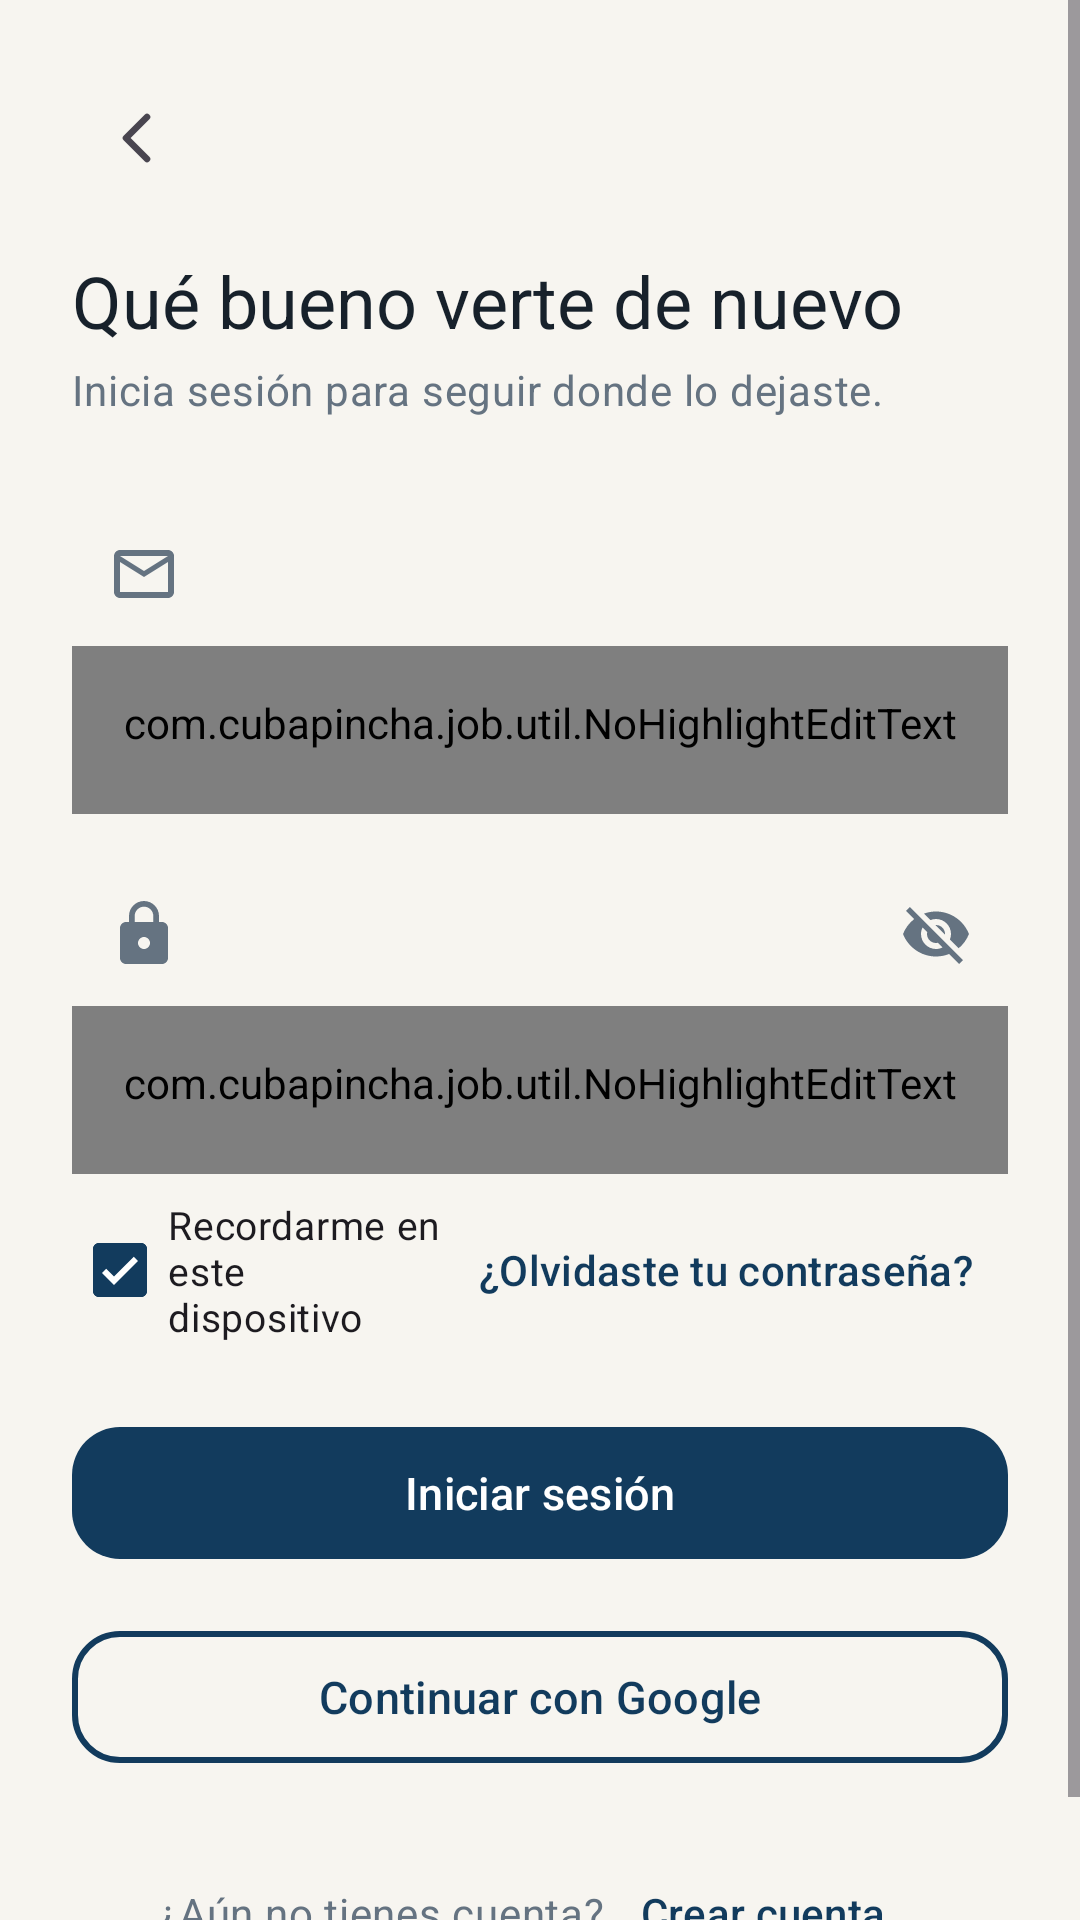

The Android layout XML behind this screen, and the referenced resources:
<!-- AndroidManifest.xml: application theme Theme.CubaPincha -->
<!-- res/layout/fragment_login.xml -->
<?xml version="1.0" encoding="utf-8"?>
<ScrollView
    android:id="@+id/scroll_root" xmlns:android="http://schemas.android.com/apk/res/android"
    xmlns:app="http://schemas.android.com/apk/res-auto"
    android:layout_width="match_parent"
    android:layout_height="match_parent"
    android:fillViewport="true"
    android:background="?android:attr/colorBackground">

    <LinearLayout
        android:layout_width="match_parent"
        android:layout_height="wrap_content"
        android:orientation="vertical"
        android:padding="24dp">

        <ImageButton
            android:id="@+id/btn_back"
            android:layout_width="44dp"
            android:layout_height="44dp"
            android:background="?attr/selectableItemBackgroundBorderless"
            android:contentDescription="@string/back"
            android:src="@drawable/ic_chevron_left" />

        <TextView
            android:layout_width="wrap_content"
            android:layout_height="wrap_content"
            android:layout_marginTop="16dp"
            android:text="@string/welcome_back"
            android:textAppearance="?attr/textAppearanceTitleLarge"
            android:textSize="24sp" />

        <TextView
            android:layout_width="wrap_content"
            android:layout_height="wrap_content"
            android:layout_marginTop="4dp"
            android:text="Inicia sesión para seguir donde lo dejaste."
            android:textAppearance="?attr/textAppearanceBodyMedium" />

        <com.google.android.material.textfield.TextInputLayout
            android:id="@+id/layout_email"
            style="@style/Widget.CubaPincha.TextInput"
            android:layout_width="match_parent"
            android:layout_height="wrap_content"
            android:layout_marginTop="28dp"
            android:hint="@string/email"
            app:startIconDrawable="@drawable/ic_mail">

            <com.cubapincha.job.util.NoHighlightEditText
                style="@style/Widget.CubaPincha.TextInputEditText"
                android:id="@+id/input_email"
                    android:autofillHints="emailAddress"
                android:layout_width="match_parent"
                android:layout_height="wrap_content"
                android:inputType="textEmailAddress" />
        </com.google.android.material.textfield.TextInputLayout>

        <com.google.android.material.textfield.TextInputLayout
            android:id="@+id/layout_password"
            style="@style/Widget.CubaPincha.TextInput"
            android:layout_width="match_parent"
            android:layout_height="wrap_content"
            android:layout_marginTop="@dimen/space_16"
            android:hint="@string/password"
            app:endIconMode="password_toggle"
            app:startIconDrawable="@drawable/ic_lock">

            <com.cubapincha.job.util.NoHighlightEditText
                style="@style/Widget.CubaPincha.TextInputEditText"
                android:id="@+id/input_password"
                    android:autofillHints="password"
                android:layout_width="match_parent"
                android:layout_height="wrap_content"
                android:inputType="textPassword" />
        </com.google.android.material.textfield.TextInputLayout>

        <LinearLayout
            android:layout_width="match_parent"
            android:layout_height="wrap_content"
            android:layout_marginTop="8dp"
            android:gravity="center_vertical"
            android:orientation="horizontal">

            <com.google.android.material.checkbox.MaterialCheckBox
                android:id="@+id/check_remember"
                android:layout_width="0dp"
                android:layout_height="wrap_content"
                android:layout_weight="1"
                android:checked="true"
                android:text="@string/remember_me"
                android:textSize="13sp" />

            <com.google.android.material.button.MaterialButton
                android:id="@+id/btn_forgot"
                style="@style/Widget.CubaPincha.Button.Text"
                android:layout_width="wrap_content"
                android:layout_height="wrap_content"
                android:text="@string/forgot_password" />
        </LinearLayout>

        <com.google.android.material.button.MaterialButton
            android:id="@+id/btn_login"
            style="@style/Widget.CubaPincha.Button.Primary"
            android:layout_width="match_parent"
            android:layout_height="wrap_content"
            android:layout_marginTop="@dimen/space_24"
            android:text="@string/login" />

        <com.google.android.material.button.MaterialButton
            android:id="@+id/btn_google"
            style="@style/Widget.CubaPincha.Button.Secondary"
            android:layout_width="match_parent"
            android:layout_height="wrap_content"
            android:layout_marginTop="@dimen/space_16"
            android:text="@string/continue_google" />

        <LinearLayout
            android:layout_width="match_parent"
            android:layout_height="wrap_content"
            android:layout_marginTop="@dimen/space_24"
            android:gravity="center"
            android:orientation="horizontal">

            <TextView
                android:layout_width="wrap_content"
                android:layout_height="wrap_content"
                android:text="@string/no_account"
                android:textAppearance="?attr/textAppearanceBodyMedium" />

            <com.google.android.material.button.MaterialButton
                android:id="@+id/btn_register"
                style="@style/Widget.CubaPincha.Button.Text"
                android:layout_width="wrap_content"
                android:layout_height="wrap_content"
                android:text="@string/create_account" />
        </LinearLayout>

        <ProgressBar
            android:id="@+id/progress"
            android:layout_width="32dp"
            android:layout_height="32dp"
            android:layout_gravity="center"
            android:layout_marginTop="16dp"
            android:visibility="gone" />
    </LinearLayout>
</ScrollView>
<!-- resources referenced by this layout -->
<resources>
  <dimen name="space_16">16dp</dimen>
  <dimen name="space_24">24dp</dimen>
  <string name="back">Atrás</string>
  <string name="continue_google">Continuar con Google</string>
  <string name="create_account">Crear cuenta</string>
  <string name="email">Correo electrónico</string>
  <string name="forgot_password">¿Olvidaste tu contraseña?</string>
  <string name="login">Iniciar sesión</string>
  <string name="no_account">¿Aún no tienes cuenta?</string>
  <string name="password">Contraseña</string>
  <string name="remember_me">Recordarme en este dispositivo</string>
  <string name="welcome_back">Qué bueno verte de nuevo</string>
  <dimen name="button_height">52dp</dimen>
  <dimen name="radius_button">16dp</dimen>
  <color name="brand_primary">@color/cpViolet</color>
  <dimen name="radius_field">16dp</dimen>
  <color name="violet_500">@color/cpViolet</color>
  <color name="indigo_700">@color/cpIndigo</color>
  <color name="surface_violet">#EEF6F0</color>
  <color name="mint_400">@color/cpMint</color>
  <color name="error_red">#C74343</color>
  <color name="autofill_highlight">#3363A38B</color>
  <color name="bg_light">@color/cpCream</color>
  <color name="surface_light">@color/cpWhite</color>
  <color name="text_primary_light">@color/cpInk</color>
  <color name="text_secondary_light">#657381</color>
  <style name="TextAppearance.CubaPincha.Display" parent="TextAppearance.Material3.DisplaySmall">
          <item name="android:textColor">?attr/colorOnSurface</item>
          <item name="android:textSize">30sp</item>
          <item name="android:fontFamily">sans-serif-medium</item>
      </style>
  <style name="TextAppearance.CubaPincha.TitleLarge" parent="TextAppearance.Material3.TitleLarge">
          <item name="android:textColor">?attr/colorOnSurface</item>
          <item name="android:textSize">24sp</item>
          <item name="android:fontFamily">sans-serif-medium</item>
      </style>
  <style name="TextAppearance.CubaPincha.TitleMedium" parent="TextAppearance.Material3.TitleMedium">
          <item name="android:textColor">?attr/colorOnSurface</item>
          <item name="android:textSize">17sp</item>
          <item name="android:fontFamily">sans-serif-medium</item>
      </style>
  <style name="TextAppearance.CubaPincha.TitleSmall" parent="TextAppearance.Material3.TitleSmall">
          <item name="android:textColor">?attr/colorOnSurface</item>
          <item name="android:textSize">15sp</item>
          <item name="android:fontFamily">sans-serif-medium</item>
      </style>
  <style name="TextAppearance.CubaPincha.BodyLarge" parent="TextAppearance.Material3.BodyLarge">
          <item name="android:textColor">?attr/colorOnSurface</item>
          <item name="android:textSize">16sp</item>
      </style>
  <style name="TextAppearance.CubaPincha.BodyMedium" parent="TextAppearance.Material3.BodyMedium">
          <item name="android:textColor">?attr/colorOnSurfaceVariant</item>
          <item name="android:textSize">14sp</item>
      </style>
  <style name="TextAppearance.CubaPincha.BodySmall" parent="TextAppearance.Material3.BodySmall">
          <item name="android:textColor">?attr/colorOnSurfaceVariant</item>
          <item name="android:textSize">13sp</item>
      </style>
  <style name="TextAppearance.CubaPincha.LabelLarge" parent="TextAppearance.Material3.LabelLarge">
          <item name="android:textSize">14sp</item>
          <item name="android:fontFamily">sans-serif-medium</item>
      </style>
  <style name="TextAppearance.CubaPincha.LabelMedium" parent="TextAppearance.Material3.LabelMedium">
          <item name="android:textSize">13sp</item>
          <item name="android:fontFamily">sans-serif-medium</item>
      </style>
  <color name="cpViolet">#123B5D</color>
  <color name="cpIndigo">#1D5D85</color>
  <color name="cpMint">#21A6A6</color>
  <color name="cpCream">#F7F5F0</color>
  <color name="cpWhite">#FFFFFF</color>
  <color name="cpInk">#17212B</color>
  <dimen name="radius_chip">20dp</dimen>
</resources>
